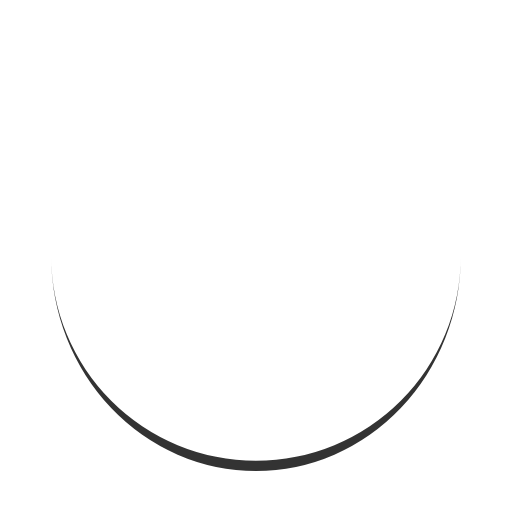
t = 0.00 s
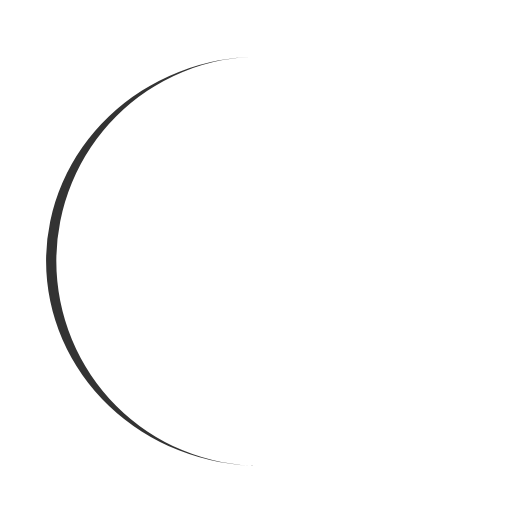
t = 0.25 s
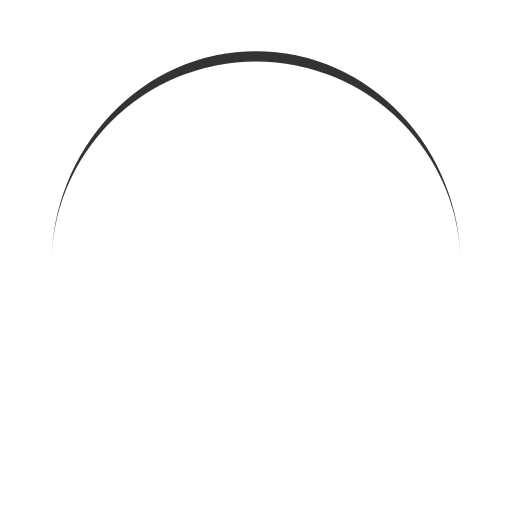
t = 0.50 s
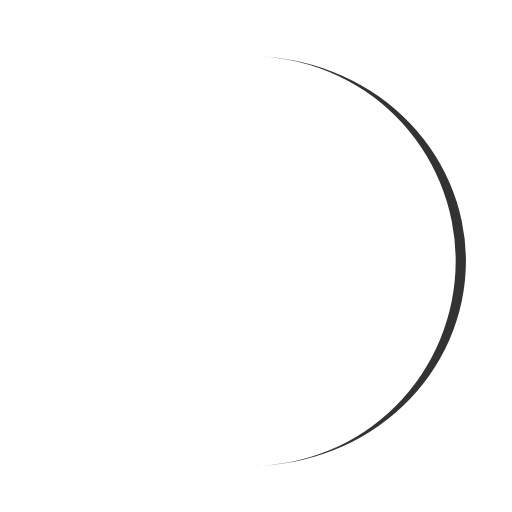
t = 0.75 s

The animated SVG that drew these frames (rendered in a browser with its animation timeline set to each time). Animation: 1 SMIL element (animateTransform=1); one cycle of 1.00 s, repeats indefinitely.

<svg xmlns="http://www.w3.org/2000/svg" xmlns:xlink="http://www.w3.org/1999/xlink" style="margin: auto; display: block; shape-rendering: auto;" width="200px" height="200px" viewBox="0 0 100 100" preserveAspectRatio="xMidYMid">
<path d="M10 50A40 40 0 0 0 90 50A40 42 0 0 1 10 50" fill="#333333" stroke="none">
  <animateTransform attributeName="transform" type="rotate" dur="1s" repeatCount="indefinite" keyTimes="0;1" values="0 50 51;360 50 51"></animateTransform>
</path>
</svg>
